Run: headless pygame with SDL's dummy video driver; simulated clock (each Clock.tick advances the game by its frame time, no real sleeping); random seed 0; keys injected as events and as key.get_pressed() state; no mouse input.
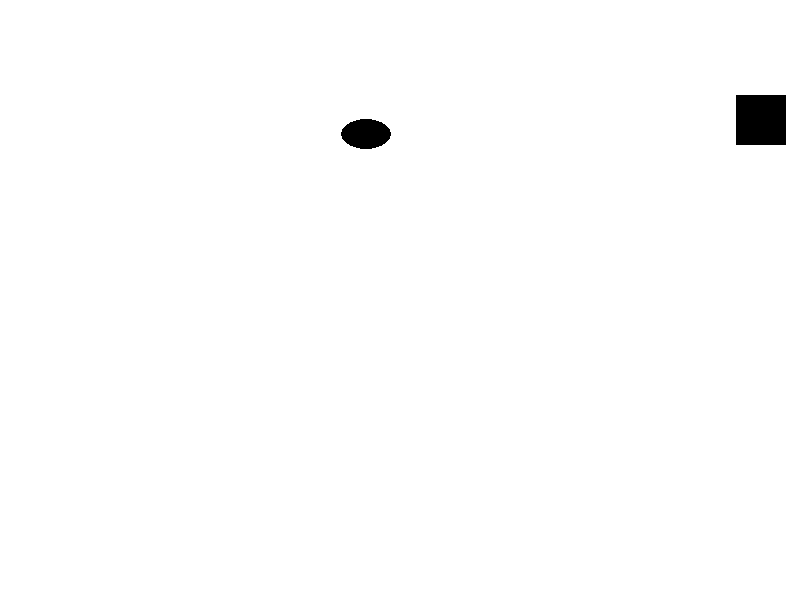
Frame 1 of 4 · flips 1–60 · no input
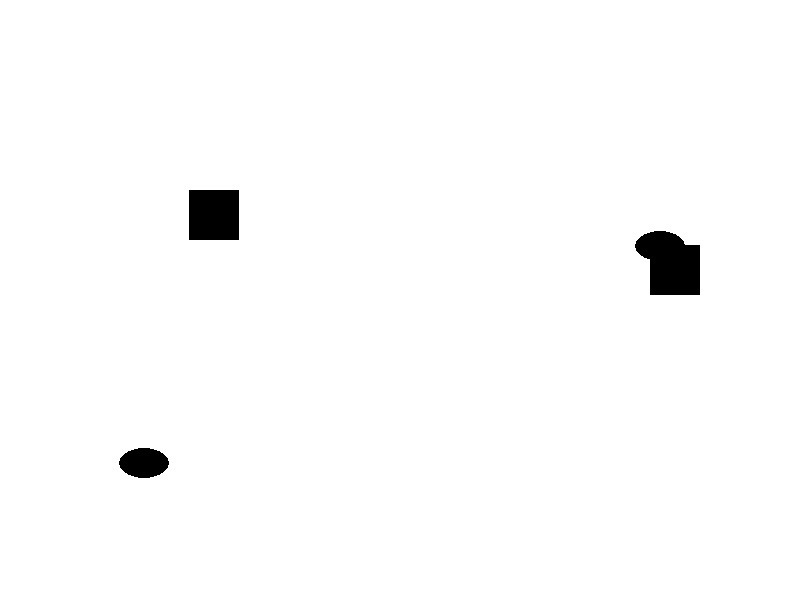
Frame 2 of 4 · flips 61–180 · tapped SPACE, RETURN · held RIGHT (→), D
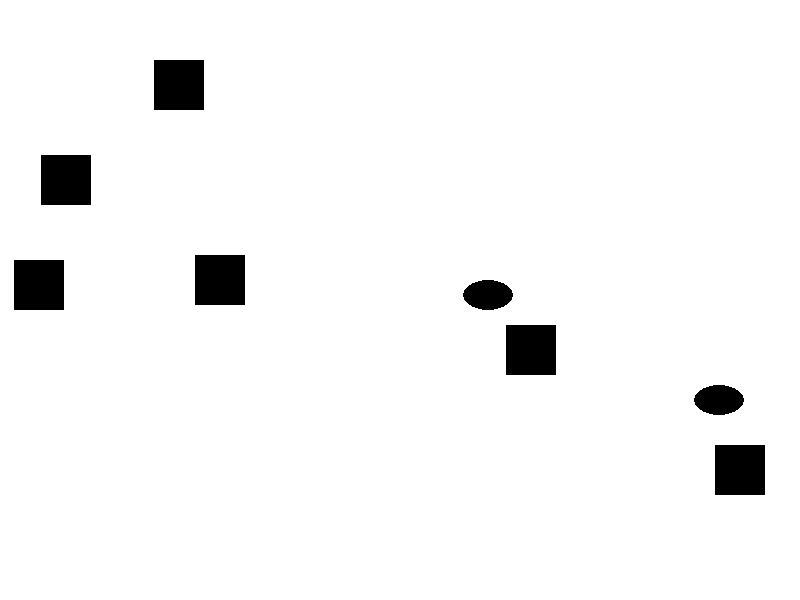
Frame 3 of 4 · flips 181–300 · held DOWN (↓), S
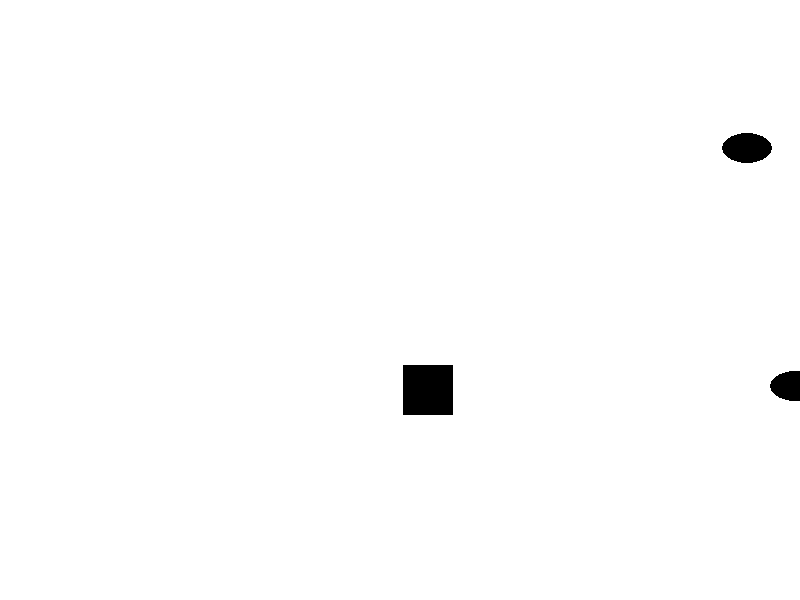
Frame 4 of 4 · flips 301–420 · held LEFT (←), A, UP (↑), W

The pygame program that drew these frames:

import pygame
import random

# Initialize Pygame
pygame.init()

# Screen dimensions
SCREEN_WIDTH, SCREEN_HEIGHT = 800, 600
screen = pygame.display.set_mode((SCREEN_WIDTH, SCREEN_HEIGHT))

# Colors
WHITE = (255, 255, 255)
BLACK = (0, 0, 0)

# Obstacle classes
class Rock:
    def __init__(self):
        self.x = random.randint(0, SCREEN_WIDTH)
        self.y = 0
        self.speed = 5

    def move(self):
        self.y += self.speed

    def draw(self):
        pygame.draw.rect(screen, BLACK, (self.x, self.y, 50, 50))

class Bird:
    def __init__(self):
        self.x = random.randint(0, SCREEN_WIDTH)
        self.y = 0
        self.speed = 7

    def move(self):
        self.y += self.speed

    def draw(self):
        pygame.draw.ellipse(screen, BLACK, (self.x, self.y, 50, 30))

# Game loop
running = True
obstacles = []
while running:
    for event in pygame.event.get():
        if event.type == pygame.QUIT:
            running = False

    # Creating obstacles
    if random.randint(1, 20) == 1:
        if random.choice([True, False]):
            obstacles.append(Rock())
        else:
            obstacles.append(Bird())

    # Update the screen
    screen.fill(WHITE)
    for obstacle in obstacles:
        obstacle.move()
        obstacle.draw()
    pygame.display.flip()
    pygame.time.delay(30)

pygame.quit()
